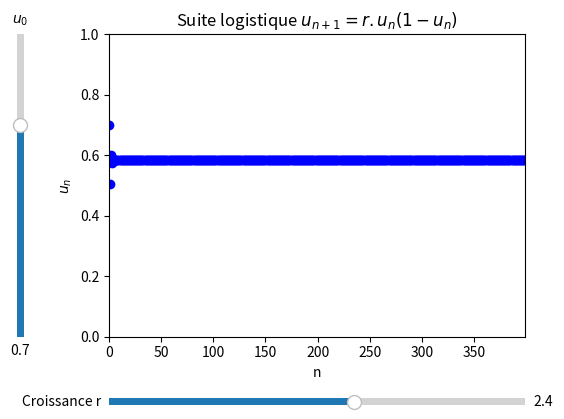

The matplotlib source for this figure:
"""
=====
Algo & Chaos 1
LogistiqueSlider.py
=====
[redacted]
pour l'IREM de la Réunion (https://irem.univ-reunion.fr)

Représentation avec Sliders de 
la suite logistique u = r*u(1-u)

"""

import numpy as np
import matplotlib.pyplot as plt
from matplotlib.widgets import Slider

# Définition de la suite logistique u = r*u(1-u)
nmax = 400
r = 2.4
u0 = 0.7

def u(n,r,u0):
    u=u0
    for i in range(n):
        u=r*u*(1-u)
    return u

# Construire les axes pour les sliders et le plot
fig, ax = plt.subplots()
axcolor = 'lightgoldenrodyellow'
plt.subplots_adjust(left=0.25, bottom=0.25)
axr = plt.axes([0.25, 0.1, 0.65, 0.03], facecolor=axcolor)
r_slider = Slider(
    ax=axr,
    label='Croissance r',
    valmin=0.1,
    valmax=4,
    valinit=r,
)
axu0 = plt.axes([0.1, 0.25, 0.0225, 0.63], facecolor=axcolor)
u0_slider = Slider(
    ax=axu0,
    label="$u_0$",
    valmin=0,
    valmax=1,
    valinit=u0,
    orientation="vertical"
)

# Trace une nouvelle courbe
def update(i):
    ax.clear()
    ax.set_xlabel('n')
    ax.set_ylabel("$u_n$")
    ax.set_ylim(0,1)
    ax.margins(x=0)
    title ="Suite logistique "+"$u_{n+1} =r.u_n (1-u_n)$"
    ax.set_title(title)
    ax.plot([u(k,r_slider.val,u0_slider.val) for k in range(nmax)], 'bo')

# Connecte les évènements des Sliders à la fonction update()
# Lorsqu'un Slider est modifié update Recalcule la suite
r_slider.on_changed(update)
u0_slider.on_changed(update)

# Dessine une première fois la courbe et affiche la courbe pltplot!
update(0)
plt.show()